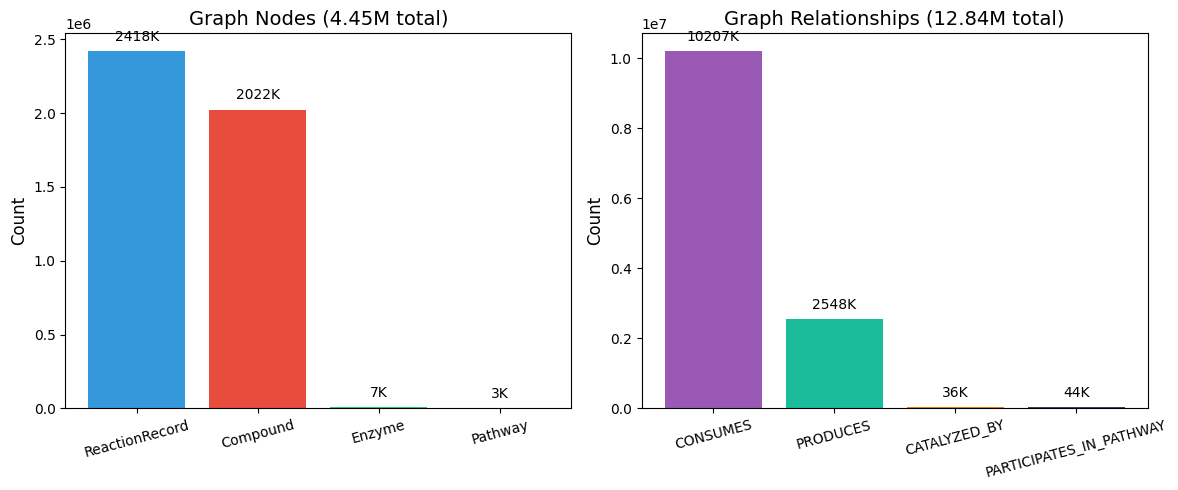

Write the Python code that produced this figure. (Note: this script raises an exception after producing the figure.)
#!/usr/bin/env python3
"""Generate progress visualization charts for EnergyRetro-KGR."""

import matplotlib.pyplot as plt
import matplotlib
matplotlib.use('Agg')  # Non-interactive backend
plt.rcParams['font.family'] = ['SimHei', 'DejaVu Sans']  # Chinese font support

OUTPUT_DIR = "/home/b1ggersnow/autoslide/content/260407-EnergyRetro-KGR/assets"

# Chart 1: Graph Statistics
def create_graph_stats_chart():
    nodes = {
        'ReactionRecord': 2418465,
        'Compound': 2022086,
        'Enzyme': 7826,
        'Pathway': 3315,
    }
    relationships = {
        'CONSUMES': 10207237,
        'PRODUCES': 2548612,
        'CATALYZED_BY': 36949,
        'PARTICIPATES_IN_PATHWAY': 44500,
    }

    fig, (ax1, ax2) = plt.subplots(1, 2, figsize=(12, 5))

    # Nodes chart
    colors1 = ['#3498db', '#e74c3c', '#2ecc71', '#f39c12']
    bars1 = ax1.bar(nodes.keys(), nodes.values(), color=colors1)
    ax1.set_title('Graph Nodes (4.45M total)', fontsize=14)
    ax1.set_ylabel('Count', fontsize=12)
    ax1.tick_params(axis='x', rotation=15)
    for bar, val in zip(bars1, nodes.values()):
        ax1.text(bar.get_x() + bar.get_width()/2, bar.get_height() + 50000,
                 f'{val//1000}K', ha='center', va='bottom', fontsize=10)

    # Relationships chart
    colors2 = ['#9b59b6', '#1abc9c', '#e67e22', '#34495e']
    bars2 = ax2.bar(relationships.keys(), relationships.values(), color=colors2)
    ax2.set_title('Graph Relationships (12.84M total)', fontsize=14)
    ax2.set_ylabel('Count', fontsize=12)
    ax2.tick_params(axis='x', rotation=15)
    for bar, val in zip(bars2, relationships.values()):
        ax2.text(bar.get_x() + bar.get_width()/2, bar.get_height() + 200000,
                 f'{val//1000}K', ha='center', va='bottom', fontsize=10)

    plt.tight_layout()
    plt.savefig(f'{OUTPUT_DIR}/graph_stats.png', dpi=150, bbox_inches='tight')
    plt.close()
    print("Created: graph_stats.png")

# Chart 2: Retrieval Quality
def create_retrieval_chart():
    methods = ['Exact Match', 'Staged Lookup']
    hits = [16, 100]
    colors = ['#e74c3c', '#2ecc71']

    fig, ax = plt.subplots(figsize=(8, 5))
    bars = ax.bar(methods, hits, color=colors, width=0.5)
    ax.set_title('Retrieval Quality: Exact vs Staged', fontsize=14)
    ax.set_ylabel('Hits', fontsize=12)
    ax.set_ylim(0, 120)

    for bar, val in zip(bars, hits):
        ax.text(bar.get_x() + bar.get_width()/2, bar.get_height() + 3,
                 str(val), ha='center', va='bottom', fontsize=12, fontweight='bold')

    # Add gain annotation
    ax.annotate('', xy=(1, 100), xytext=(0, 16),
                arrowprops=dict(arrowstyle='->', color='#3498db', lw=2))
    ax.text(0.5, 60, '5.25x gain', ha='center', fontsize=12, color='#3498db', fontweight='bold')

    plt.tight_layout()
    plt.savefig(f'{OUTPUT_DIR}/retrieval_quality.png', dpi=150, bbox_inches='tight')
    plt.close()
    print("Created: retrieval_quality.png")

# Chart 3: Module Status
def create_module_status_chart():
    modules = [
        'build_graph.py',
        'query_filters.py',
        'query_runner.py',
        'retrieval.py',
        'molecule_features.py',
        'backfill_compounds.py',
        'report_*.py',
    ]
    status = [100, 100, 100, 100, 100, 100, 100]

    fig, ax = plt.subplots(figsize=(10, 5))
    colors = ['#2ecc71'] * 7  # All green for completed
    bars = ax.barh(modules, status, color=colors, height=0.6)
    ax.set_title('kg Module Completion Status', fontsize=14)
    ax.set_xlabel('Completion %', fontsize=12)
    ax.set_xlim(0, 110)

    for bar, val in zip(bars, status):
        ax.text(bar.get_width() + 2, bar.get_y() + bar.get_height()/2,
                 f'{val}%', ha='left', va='center', fontsize=11)

    plt.tight_layout()
    plt.savefig(f'{OUTPUT_DIR}/module_status.png', dpi=150, bbox_inches='tight')
    plt.close()
    print("Created: module_status.png")

# Chart 4: Housekeeping Filter Effect
def create_housekeeping_chart():
    stages = ['Before Filter', 'After Filter']
    rates = [25, 0]
    colors = ['#e74c3c', '#2ecc71']

    fig, ax = plt.subplots(figsize=(6, 5))
    bars = ax.bar(stages, rates, color=colors, width=0.4)
    ax.set_title('Housekeeping Compound Filter Effect', fontsize=14)
    ax.set_ylabel('Housekeeping Rate (%)', fontsize=12)
    ax.set_ylim(0, 35)

    for bar, val in zip(bars, rates):
        ax.text(bar.get_x() + bar.get_width()/2, bar.get_height() + 1,
                 f'{val}%', ha='center', va='bottom', fontsize=12, fontweight='bold')

    plt.tight_layout()
    plt.savefig(f'{OUTPUT_DIR}/housekeeping_filter.png', dpi=150, bbox_inches='tight')
    plt.close()
    print("Created: housekeeping_filter.png")

if __name__ == '__main__':
    create_graph_stats_chart()
    create_retrieval_chart()
    create_module_status_chart()
    create_housekeeping_chart()
    print("All charts generated successfully!")
